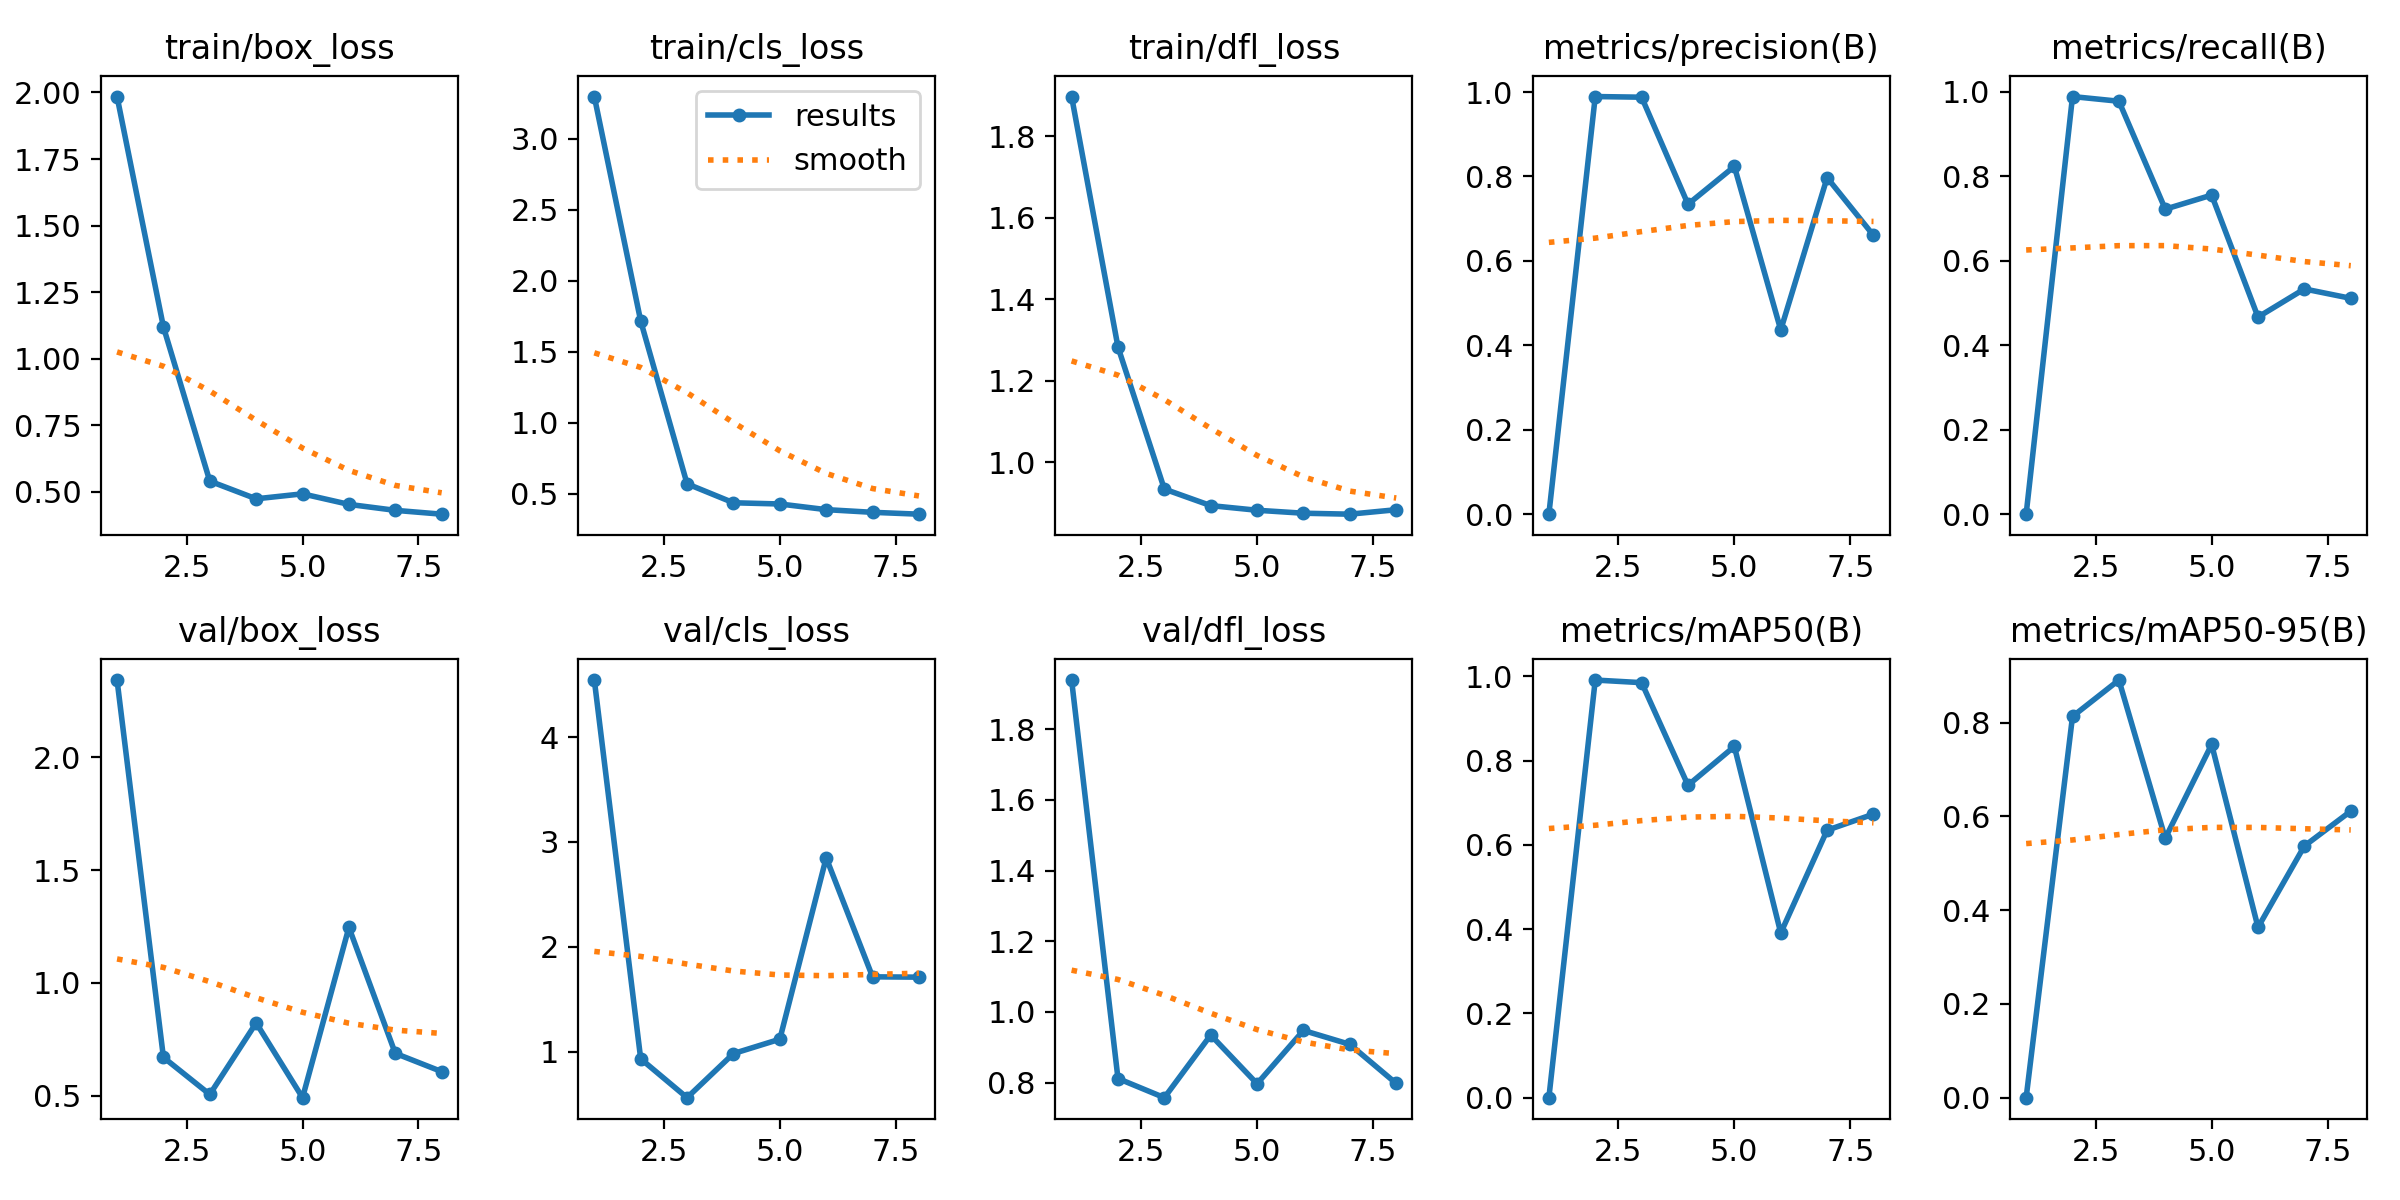

The data file committed next to this chart (first rows):
epoch, time, train/box_loss, train/cls_loss, train/dfl_loss, metrics/precision(B), metrics/recall(B), metrics/mAP50(B), metrics/mAP50-95(B), val/box_loss, val/cls_loss, val/dfl_loss, lr/pg0, lr/pg1, lr/pg2
1, 4.606, 1.985, 3.296, 1.898, 0, 0, 0, 0, 2.342, 4.543, 1.939, 0.0001143, 0.0001143, 0.0001143
2, 6.167, 1.119, 1.716, 1.283, 0.9892, 0.9889, 0.991, 0.8129, 0.6703, 0.9334, 0.8118, 0.0002405, 0.0002405, 0.0002405
3, 8.52, 0.5402, 0.5702, 0.9345, 0.9877, 0.9778, 0.9848, 0.8906, 0.506, 0.5633, 0.7576, 0.0003642, 0.0003642, 0.0003642
4, 10.32, 0.4738, 0.4369, 0.8939, 0.7342, 0.7222, 0.7413, 0.5532, 0.8229, 0.9836, 0.9349, 0.0004853, 0.0004853, 0.0004853
5, 11.89, 0.4925, 0.4283, 0.8825, 0.8237, 0.7556, 0.8333, 0.7532, 0.4916, 1.12, 0.7969, 0.0006039, 0.0006039, 0.0006039
6, 13.42, 0.4529, 0.3885, 0.8752, 0.4363, 0.4667, 0.3908, 0.3632, 1.246, 2.849, 0.9478, 0.0007199, 0.0007199, 0.0007199
7, 14.93, 0.4305, 0.3696, 0.8729, 0.7971, 0.5333, 0.6347, 0.5367, 0.6881, 1.715, 0.9084, 0.0008334, 0.0008334, 0.0008334
8, 16.37, 0.4161, 0.3566, 0.8838, 0.6604, 0.5111, 0.6728, 0.611, 0.6072, 1.712, 0.7978, 0.0009443, 0.0009443, 0.0009443
